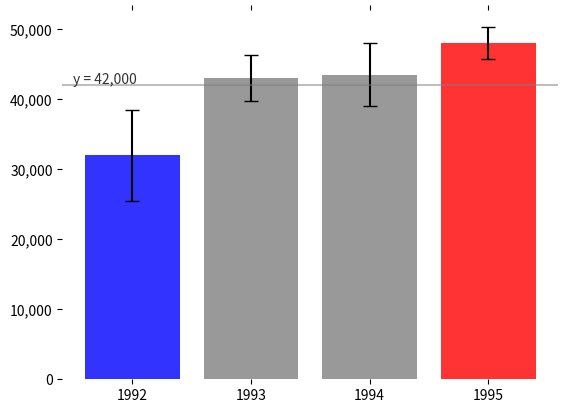

This chart was generated by the following Python code:
import numpy as np
from matplotlib import pyplot as plt, ticker as ticker

np.random.seed(12345)
means = [32000, 43000, 43500, 48000]
spreads = [200000, 100000, 140000, 70000]
size = 3650
tscoreAt95 = 1.96
marginErr = tscoreAt95 * np.array(spreads) / (size**(1/2))
years = list(range(1992, 1996))

def getColor(meanMarginPair, threshold):
    mean = meanMarginPair[0]
    err = meanMarginPair[1] / 2
    if mean + err < threshold:
        return 'blue'
    elif mean - err > threshold:
        return 'red'
    else:
        return 'gray'

def plotBars(x, y, err, threshold):
    colors = [getColor(p, threshold) for p in zip(y, err)]
    plt.bar(x, y, yerr=err, capsize=5, color=colors, alpha=0.8)
    plt.xticks(x)
    plt.axhline(y=threshold, color='gray', linestyle='-', alpha=0.5)
    plt.text(x[0] - 0.5, threshold + 200, 'y = {:,.0f}'.format(threshold), color='black', alpha=0.8)

def stylePlot():
    plt.gca().yaxis.set_major_formatter(ticker.FuncFormatter(lambda y, _: '{:,.0f}'.format(y)))
    for spine in plt.gca().spines.values():
        spine.set_visible(False)
    plt.tick_params(
        # axis='x', # changes apply to the x-axis
        which='both', # both major and minor ticks are affected
        bottom='off', # ticks along the bottom edge are off
        top='off', # ticks along the top edge are off,
        left='off',
        labelbottom='on', # labels along the bottom edge are off
        labelleft='on'
    )

plotBars(years, means, marginErr, 42000)
stylePlot()
plt.show()
